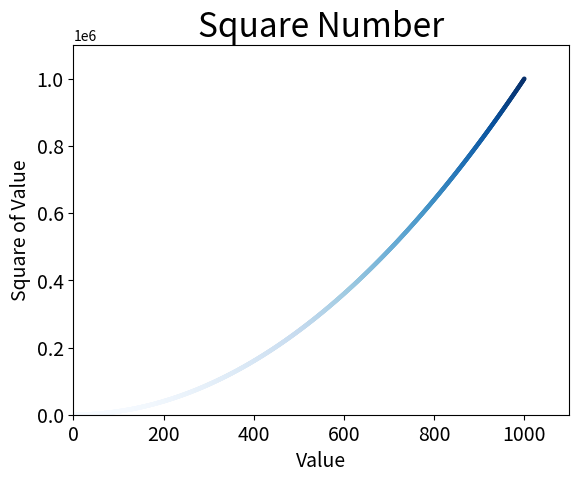

Write the Python code that produced this figure.
import matplotlib.pyplot as plt 

x_values = list(range(1, 1001))
y_values = [x**2 for x in x_values]
# plt.scatter(x_values, y_values, c = 'red', edgecolor = 'none', s = 10)
# plt.scatter(x_values, y_values, c = (0, 0, 0.8), edgecolor = 'none', s = 10)
#颜色映射colormap
plt.scatter(x_values, y_values, c = y_values, cmap = plt.cm.Blues, edgecolor = 'none', s = 10)

plt.title("Square Number", fontsize = 24)
plt.xlabel("Value", fontsize = 14)
plt.ylabel("Square of Value", fontsize = 14)
#设置每个坐标轴的范围
plt.axis([0, 1100, 0, 1100000])
#设置刻度标记大小
plt.tick_params(axis = 'both', which = 'major', labelsize = 14)

plt.show()
#自动保存图表:其中bbox_inches将空余白边裁剪掉
plt.savefig('squares_plot.png', bbox_inches = 'tight')